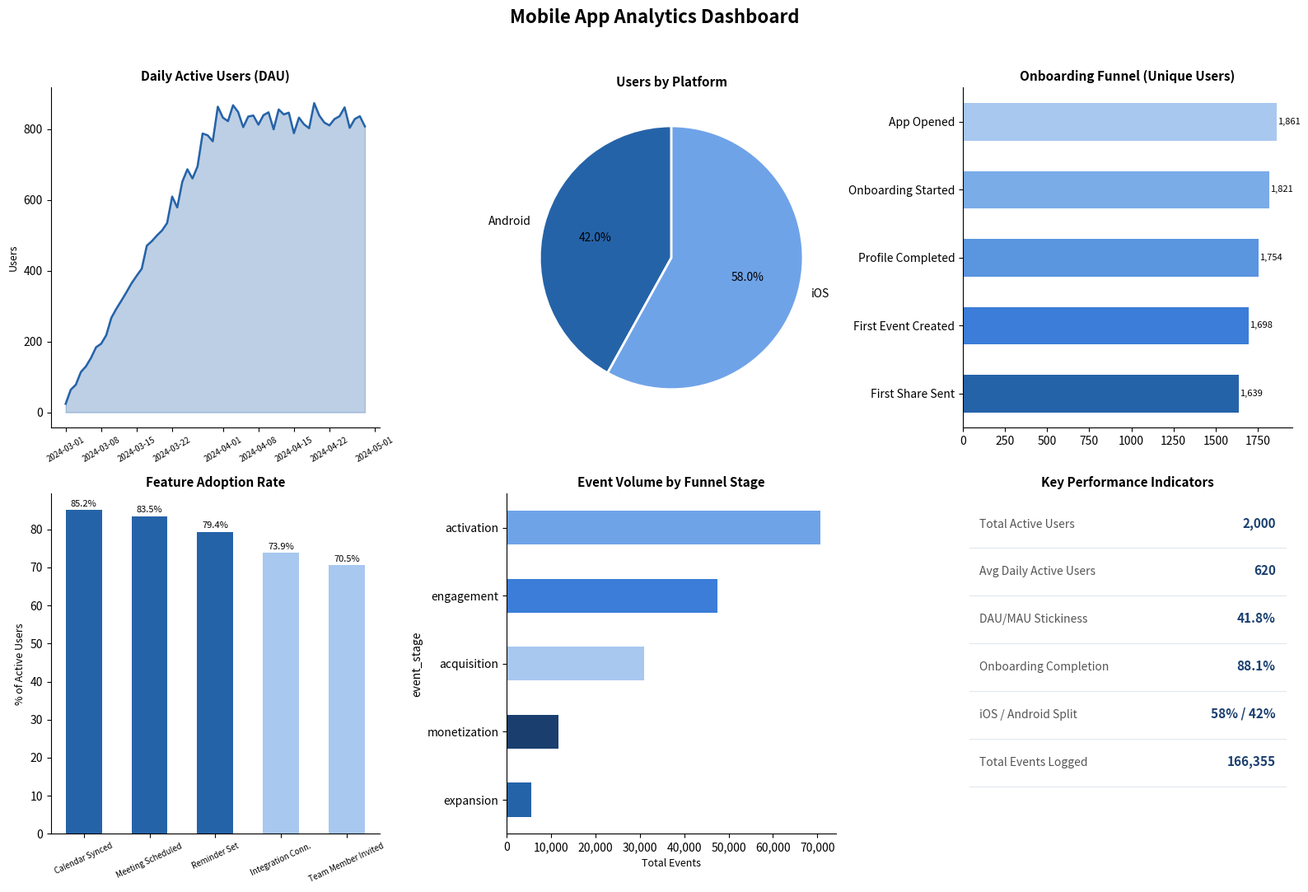

Reproduce this figure in Python.
# =============================================================================
# PROJECT 4: Mobile App Event Tracking and Funnel Dashboard
# =============================================================================
# What this project does:
#   - Simulates a realistic mobile event tracking dataset (iOS and Android)
#     with the kinds of events a product analyst would instrument and analyze
#   - Analyzes user behavior across key mobile events: app open, onboarding
#     steps, feature usage, and conversion
#   - Calculates mobile-specific metrics: DAU/MAU ratio (stickiness),
#     session frequency, and feature adoption rates
#   - Builds a multi-panel dashboard summarizing mobile product health
#
# Why this matters for product analytics roles:
#   The job description specifically asks for "familiarity with mobile product
#   metrics, event instrumentation, and mobile experimentation frameworks."
#   This project directly addresses that requirement.
# =============================================================================

import pandas as pd
import numpy as np
import matplotlib.pyplot as plt
import matplotlib.ticker as mticker
from datetime import datetime, timedelta
import random
import os

np.random.seed(55)
random.seed(55)
os.makedirs("outputs", exist_ok=True)

print("=" * 60)
print("PROJECT 4: Mobile App Event Tracking Dashboard")
print("=" * 60)


# -----------------------------------------------------------------------------
# STEP 1: Define the event taxonomy
# -----------------------------------------------------------------------------
# In a real product, these events would be defined in a tracking plan and
# instrumented by engineers via a tool like Segment, Amplitude, or Firebase.

MOBILE_EVENTS = {
    # Onboarding funnel
    "app_opened":             {"stage": "acquisition",  "weight": 1.00},
    "onboarding_started":     {"stage": "activation",   "weight": 0.78},
    "profile_completed":      {"stage": "activation",   "weight": 0.61},
    "first_event_created":    {"stage": "activation",   "weight": 0.49},
    "first_share_sent":       {"stage": "activation",   "weight": 0.38},
    # Core feature usage
    "calendar_synced":        {"stage": "engagement",   "weight": 0.55},
    "meeting_scheduled":      {"stage": "engagement",   "weight": 0.44},
    "reminder_set":           {"stage": "engagement",   "weight": 0.32},
    "integration_connected":  {"stage": "engagement",   "weight": 0.22},
    "team_member_invited":    {"stage": "expansion",    "weight": 0.18},
    # Conversion
    "upgrade_viewed":         {"stage": "monetization", "weight": 0.25},
    "upgrade_completed":      {"stage": "monetization", "weight": 0.12},
}

PLATFORMS = ["iOS", "Android"]
PLATFORM_SPLIT = [0.58, 0.42]   # iOS slightly dominant


# -----------------------------------------------------------------------------
# STEP 2: Generate synthetic event log
# -----------------------------------------------------------------------------
# We create 2,000 users with 60 days of event history.
# Each user fires events based on their engagement level.

NUM_USERS    = 2000
DAYS_OF_DATA = 60
start_date   = datetime(2024, 3, 1)

users = []
for uid in range(1, NUM_USERS + 1):
    platform    = random.choices(PLATFORMS, weights=PLATFORM_SPLIT)[0]
    signup_date = start_date + timedelta(days=random.randint(0, 30))
    # engagement score: 0=dormant, 1=low, 2=medium, 3=high
    engagement  = random.choices([0, 1, 2, 3], weights=[0.20, 0.30, 0.30, 0.20])[0]
    users.append({"user_id": uid, "platform": platform,
                  "signup_date": signup_date, "engagement": engagement})

users_df = pd.DataFrame(users)

# Generate event log
event_log = []
for _, user in users_df.iterrows():
    uid        = user["user_id"]
    platform   = user["platform"]
    signup     = user["signup_date"]
    engagement = user["engagement"]

    active_days = min(DAYS_OF_DATA, (start_date + timedelta(days=DAYS_OF_DATA) - signup).days)
    # Higher engagement = more active days
    days_active = random.randint(
        max(1, int(active_days * [0.05, 0.15, 0.40, 0.75][engagement])),
        max(2, int(active_days * [0.15, 0.40, 0.70, 0.95][engagement]))
    )
    active_day_offsets = sorted(random.sample(range(active_days), min(days_active, active_days)))

    for day_offset in active_day_offsets:
        event_date = signup + timedelta(days=day_offset)
        if event_date > start_date + timedelta(days=DAYS_OF_DATA):
            continue

        # Higher engagement = more events per session
        session_events = random.randint(1, [2, 4, 7, 12][engagement])

        for _ in range(session_events):
            # Pick an event weighted by its probability
            event_names   = list(MOBILE_EVENTS.keys())
            event_weights = [MOBILE_EVENTS[e]["weight"] * ([0.3, 0.6, 0.85, 1.0][engagement])
                             for e in event_names]
            event_name = random.choices(event_names, weights=event_weights)[0]

            event_log.append({
                "user_id":    uid,
                "platform":   platform,
                "event_name": event_name,
                "event_date": event_date.date(),
                "event_stage": MOBILE_EVENTS[event_name]["stage"],
            })

events_df = pd.DataFrame(event_log)
print(f"\nEvent log created: {len(events_df):,} events from {NUM_USERS:,} users")
print(f"Date range: {events_df['event_date'].min()} to {events_df['event_date'].max()}")
print(f"\nEvent counts:\n{events_df['event_name'].value_counts().to_string()}")


# -----------------------------------------------------------------------------
# STEP 3: Key mobile metrics
# -----------------------------------------------------------------------------

print("\n--- KEY MOBILE METRICS ---")

# Daily Active Users (DAU)
dau = events_df.groupby("event_date")["user_id"].nunique().reset_index()
dau.columns = ["date", "dau"]

# Monthly Active Users (MAU)
events_df["month"] = pd.to_datetime(events_df["event_date"]).dt.to_period("M")
mau = events_df.groupby("month")["user_id"].nunique()

# DAU/MAU stickiness (using last full month)
last_month_dau = dau[pd.to_datetime(dau["date"]).dt.to_period("M") == mau.index[-1]]["dau"].mean()
last_month_mau = mau.iloc[-1]
stickiness     = last_month_dau / last_month_mau
print(f"Average DAU (last month): {last_month_dau:.0f}")
print(f"MAU (last month):         {last_month_mau:,}")
print(f"Stickiness (DAU/MAU):     {stickiness:.1%}  (>20% is healthy for B2B SaaS)")

# Platform split
platform_users = events_df.groupby("platform")["user_id"].nunique()
print(f"\nActive users by platform:\n{platform_users.to_string()}")

# Onboarding funnel completion
print("\n--- MOBILE ONBOARDING FUNNEL ---")
onboarding_events = [
    "app_opened", "onboarding_started", "profile_completed",
    "first_event_created", "first_share_sent"
]
funnel_counts = {}
for ev in onboarding_events:
    funnel_counts[ev] = events_df[events_df["event_name"] == ev]["user_id"].nunique()

print(f"\n{'Event':<28} {'Users':>8} {'Drop from prev':>16} {'vs app_opened':>14}")
print("-" * 70)
prev = None
for ev, cnt in funnel_counts.items():
    from_prev = f"{cnt/prev*100:.1f}%" if prev else "---"
    from_top  = f"{cnt/funnel_counts['app_opened']*100:.1f}%"
    print(f"{ev:<28} {cnt:>8,} {from_prev:>16} {from_top:>14}")
    prev = cnt

# Feature adoption
print("\n--- FEATURE ADOPTION RATES ---")
feature_events = ["calendar_synced", "meeting_scheduled", "reminder_set",
                   "integration_connected", "team_member_invited"]
total_active = events_df["user_id"].nunique()
for ev in feature_events:
    users_who_did = events_df[events_df["event_name"] == ev]["user_id"].nunique()
    print(f"  {ev:<28}: {users_who_did:,} users ({users_who_did/total_active:.1%})")


# -----------------------------------------------------------------------------
# STEP 4: Multi-panel dashboard
# -----------------------------------------------------------------------------

fig = plt.figure(figsize=(16, 11))
fig.suptitle("Mobile App Analytics Dashboard", fontsize=16, fontweight="bold", y=0.98)

# Panel 1: DAU over time
ax1 = fig.add_subplot(2, 3, 1)
dau_plot = dau.copy()
dau_plot["date"] = pd.to_datetime(dau_plot["date"])
ax1.fill_between(dau_plot["date"], dau_plot["dau"], alpha=0.3, color="#2563A8")
ax1.plot(dau_plot["date"], dau_plot["dau"], color="#2563A8", linewidth=1.8)
ax1.set_title("Daily Active Users (DAU)", fontsize=11, fontweight="bold")
ax1.set_ylabel("Users", fontsize=9)
ax1.tick_params(axis="x", rotation=30, labelsize=7)
ax1.spines["top"].set_visible(False)
ax1.spines["right"].set_visible(False)

# Panel 2: Platform split pie
ax2 = fig.add_subplot(2, 3, 2)
platform_data = events_df.groupby("platform")["user_id"].nunique()
ax2.pie(platform_data, labels=platform_data.index, autopct="%1.1f%%",
        colors=["#2563A8", "#6FA3E8"], startangle=90,
        wedgeprops={"edgecolor": "white", "linewidth": 2})
ax2.set_title("Users by Platform", fontsize=11, fontweight="bold")

# Panel 3: Onboarding funnel
ax3 = fig.add_subplot(2, 3, 3)
funnel_labels = [e.replace("_", " ").title() for e in funnel_counts.keys()]
funnel_vals   = list(funnel_counts.values())
colors_funnel = ["#2563A8", "#3B7DD8", "#5A95E0", "#7AACE8", "#A8C8F0"]
bars = ax3.barh(funnel_labels[::-1], funnel_vals[::-1], color=colors_funnel, height=0.55)
for bar, val in zip(bars, funnel_vals[::-1]):
    ax3.text(bar.get_width() + 5, bar.get_y() + bar.get_height() / 2,
             f"{val:,}", va="center", fontsize=8)
ax3.set_title("Onboarding Funnel (Unique Users)", fontsize=11, fontweight="bold")
ax3.spines["top"].set_visible(False)
ax3.spines["right"].set_visible(False)

# Panel 4: Feature adoption
ax4 = fig.add_subplot(2, 3, 4)
feat_labels  = [e.replace("_", " ").replace("connected", "conn.").title()
                for e in feature_events]
feat_vals    = [events_df[events_df["event_name"] == e]["user_id"].nunique()
                / total_active * 100 for e in feature_events]
bar_colors4  = ["#2563A8" if v >= np.mean(feat_vals) else "#A8C8F0" for v in feat_vals]
bars4 = ax4.bar(feat_labels, feat_vals, color=bar_colors4, width=0.55)
for bar, val in zip(bars4, feat_vals):
    ax4.text(bar.get_x() + bar.get_width() / 2, bar.get_height() + 0.5,
             f"{val:.1f}%", ha="center", va="bottom", fontsize=8)
ax4.set_ylabel("% of Active Users", fontsize=9)
ax4.set_title("Feature Adoption Rate", fontsize=11, fontweight="bold")
ax4.tick_params(axis="x", rotation=25, labelsize=7)
ax4.spines["top"].set_visible(False)
ax4.spines["right"].set_visible(False)

# Panel 5: Events by stage
ax5 = fig.add_subplot(2, 3, 5)
stage_counts = events_df.groupby("event_stage").size().sort_values(ascending=True)
stage_colors = {"acquisition": "#A8C8F0", "activation": "#6FA3E8",
                "engagement": "#3B7DD8", "expansion": "#2563A8",
                "monetization": "#1A3F6F"}
bar_colors5 = [stage_colors.get(s, "#888888") for s in stage_counts.index]
stage_counts.plot(kind="barh", ax=ax5, color=bar_colors5)
ax5.set_title("Event Volume by Funnel Stage", fontsize=11, fontweight="bold")
ax5.set_xlabel("Total Events", fontsize=9)
ax5.xaxis.set_major_formatter(mticker.FuncFormatter(lambda x, _: f"{int(x):,}"))
ax5.spines["top"].set_visible(False)
ax5.spines["right"].set_visible(False)

# Panel 6: KPI summary box
ax6 = fig.add_subplot(2, 3, 6)
ax6.axis("off")
kpis = [
    ("Total Active Users",      f"{total_active:,}"),
    ("Avg Daily Active Users",  f"{dau['dau'].mean():.0f}"),
    ("DAU/MAU Stickiness",      f"{stickiness:.1%}"),
    ("Onboarding Completion",   f"{funnel_counts['first_share_sent']/funnel_counts['app_opened']:.1%}"),
    ("iOS / Android Split",     f"{platform_data['iOS']/platform_data.sum():.0%} / {platform_data['Android']/platform_data.sum():.0%}"),
    ("Total Events Logged",     f"{len(events_df):,}"),
]
y_pos = 0.90
for label, value in kpis:
    ax6.text(0.05, y_pos, label, transform=ax6.transAxes,
             fontsize=10, color="#555555")
    ax6.text(0.95, y_pos, value, transform=ax6.transAxes,
             fontsize=11, fontweight="bold", color="#1A3F6F", ha="right")
    ax6.plot([0.02, 0.98], [y_pos - 0.06, y_pos - 0.06], color="#E0E8F0",
                linewidth=0.8, transform=ax6.transAxes)
    y_pos -= 0.14
ax6.set_title("Key Performance Indicators", fontsize=11, fontweight="bold")

plt.tight_layout(rect=[0, 0, 1, 0.96])
plt.savefig("outputs/07_mobile_dashboard.png", dpi=150, bbox_inches="tight")
plt.close()
print("\nDashboard saved: outputs/07_mobile_dashboard.png")

events_df.to_csv("outputs/mobile_event_log.csv", index=False)
print("Event log saved: outputs/mobile_event_log.csv")

print("\n" + "=" * 60)
print("Project complete. All outputs saved to outputs/")
print("=" * 60)
